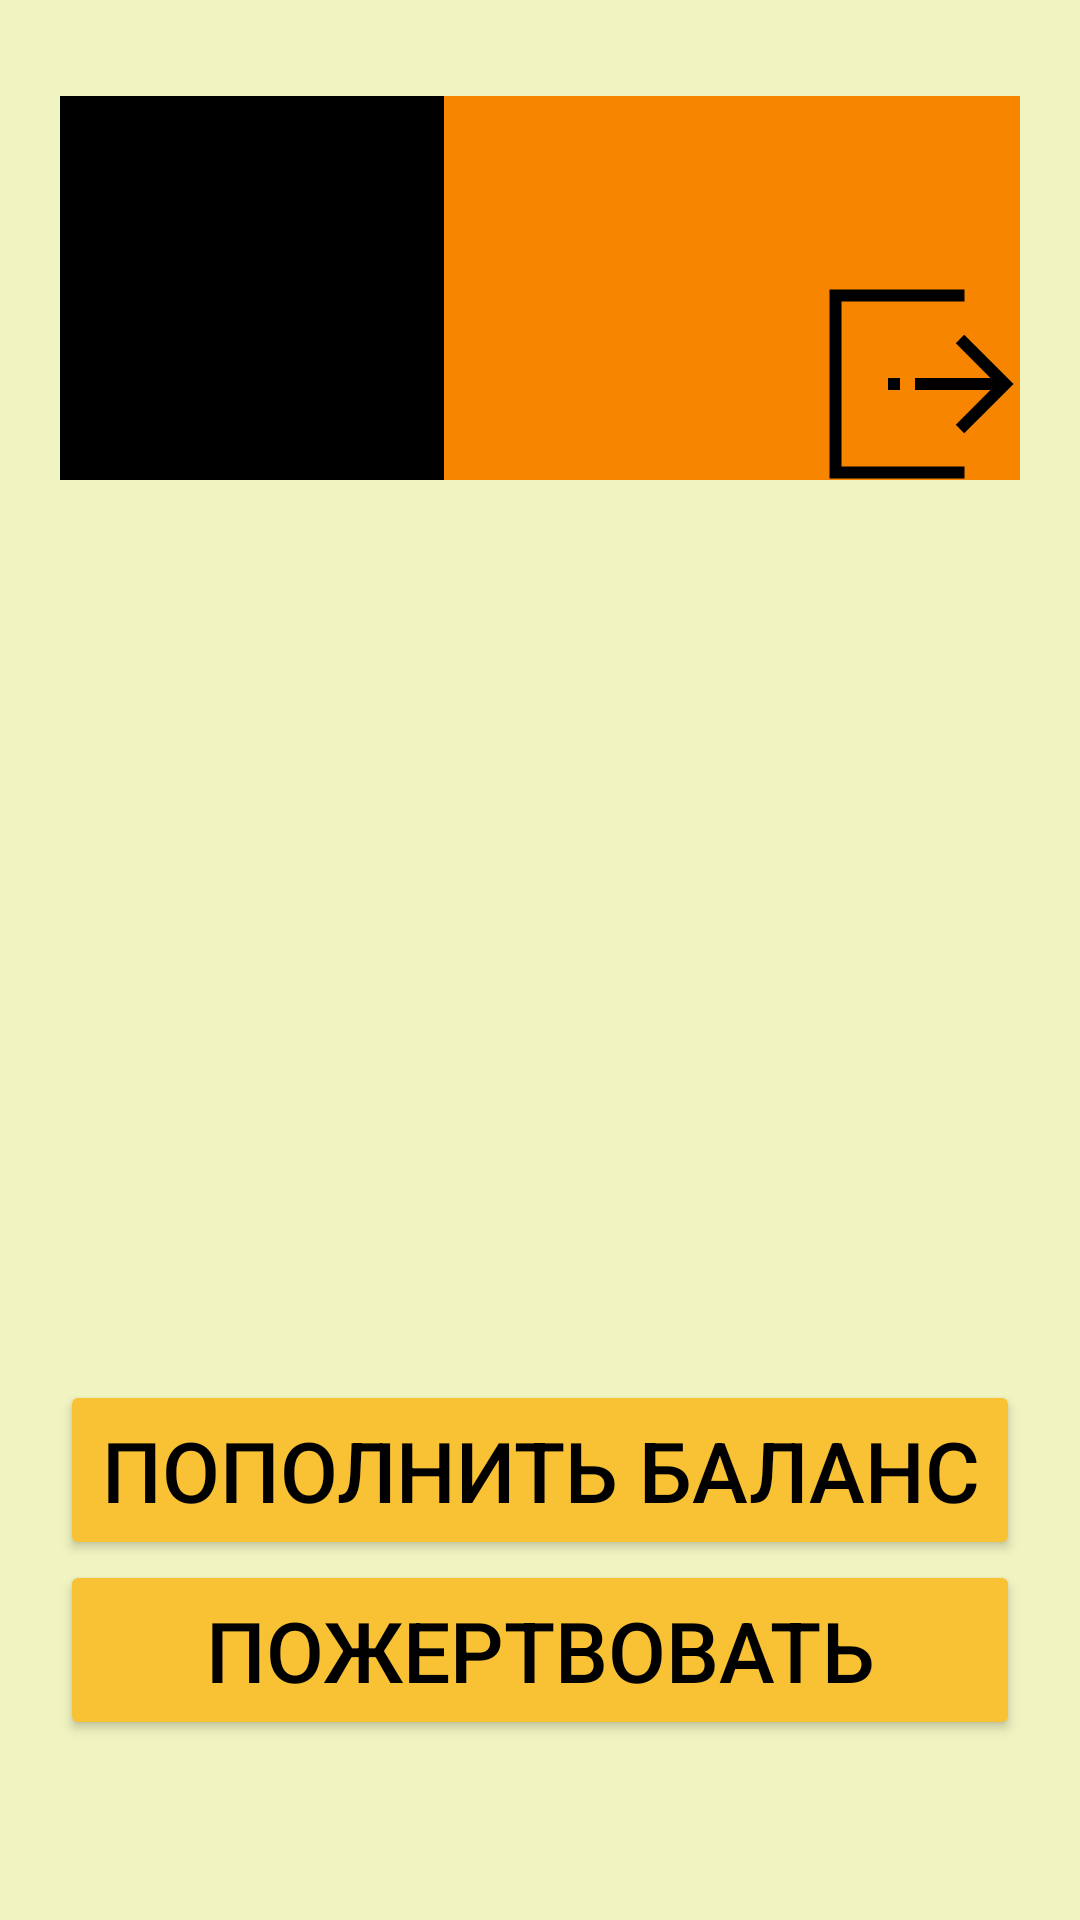

Here is an Android app screen rendered from its layout file. Give the layout XML and the strings, colors and styles it references.
<!-- AndroidManifest.xml: application theme Base.Theme.ProjectLol -->
<!-- res/layout/activity_profile.xml -->
<?xml version="1.0" encoding="utf-8"?>
<androidx.constraintlayout.widget.ConstraintLayout xmlns:android="http://schemas.android.com/apk/res/android"
    xmlns:app="http://schemas.android.com/apk/res-auto"
    xmlns:tools="http://schemas.android.com/tools"
    android:id="@+id/main"
    android:layout_width="match_parent"
    android:layout_height="match_parent"

    android:background="@color/Tusk"
    tools:context=".profile">

    <LinearLayout
        android:layout_marginTop="32dp"
        android:layout_marginStart="20dp"
        android:layout_marginEnd="20dp"
        android:id="@+id/linearLayout3"
        android:layout_width="match_parent"
        android:layout_height="wrap_content"
        app:layout_constraintEnd_toEndOf="parent"
        android:background="@color/Tangerine"
        app:layout_constraintTop_toTopOf="parent">

        <ImageView
            android:layout_width="128dp"
            android:layout_height="128dp"
            android:background="@color/black"
            android:src="@drawable/ic_unknownuser_background"/>

        <LinearLayout
            android:layout_width="match_parent"
            android:layout_height="match_parent"
            android:layout_weight="1"

            android:orientation="vertical">

            <TextView
                android:id="@+id/tvUserName"
                android:layout_width="match_parent"
                android:layout_height="60dp"
                android:textSize="14sp"
                android:maxLines="2"
                android:fontFamily="@font/readexprothree"
                android:paddingStart="10dp"
                android:textStyle="bold"
                app:layout_constraintTop_toTopOf="parent" />

            <TextView
                android:id="@+id/tvBalance"
                android:layout_width="match_parent"
                android:layout_height="60dp"
                android:fontFamily="@font/readexprothree"
                android:paddingStart="10dp"
                android:textSize="14sp"
                app:layout_constraintBottom_toBottomOf="parent"
                app:layout_constraintTop_toBottomOf="@+id/tvUserName" />
        </LinearLayout>
        <ImageButton
            android:id="@+id/signOutButton"
            android:layout_width="64dp"
            android:layout_height="64dp"
            android:layout_gravity="bottom"
            android:background="@color/Tangerine"
            android:src="@drawable/icn_logoutsecond"/>
    </LinearLayout>


    <Button
        android:id="@+id/makeNewDonation"
        android:layout_width="match_parent"
        android:layout_height="60dp"
        android:layout_marginStart="20dp"
        android:layout_marginEnd="20dp"
        android:layout_marginBottom="60dp"
        android:text="Пожертвовать"
        style="@style/MainButtonStyle"
        app:layout_constraintBottom_toBottomOf="parent"/>

    <Button
        android:id="@+id/withdrawBalance"
        style="@style/MainButtonStyle"
        android:layout_width="match_parent"
        android:layout_marginStart="20dp"
        android:layout_marginEnd="20dp"
        android:layout_height="60dp"
        android:text="Пополнить баланс"
        app:layout_constraintBottom_toTopOf="@+id/makeNewDonation"
        tools:layout_editor_absoluteX="0dp" />

    <ProgressBar
        android:id="@+id/progressBarProfile"
        android:layout_width="wrap_content"
        android:layout_height="wrap_content"
        android:visibility="gone"
        app:layout_constraintBottom_toTopOf="@+id/withdrawBalance"
        app:layout_constraintEnd_toEndOf="parent"
        app:layout_constraintStart_toStartOf="parent"
        app:layout_constraintTop_toBottomOf="@+id/linearLayout3" />

</androidx.constraintlayout.widget.ConstraintLayout>
<!-- resources referenced by this layout -->
<resources>
  <color name="Tangerine">#F78500</color>
  <color name="Tusk">#F0F4C1</color>
  <color name="black">#FF000000</color>
  <!-- drawable icn_logoutsecond (drawable) -->
  <vector xmlns:android="http://schemas.android.com/apk/res/android" android:height="64dp" android:viewportHeight="128" android:viewportWidth="128" android:width="64dp">
        
      <path android:fillColor="#FF000000" android:pathData="M91,119l-82,0l0,-110l82,0l0,-8l-90,0l0,126l90,0z"/>
        
      <path android:fillColor="#FF000000" android:pathData="M40,60h8v8h-8z"/>
        
      <path android:fillColor="#FF000000" android:pathData="M90.8,96.8l32.9,-32.8l-32.9,-32.8l-5.6,5.6l23.1,23.2l-50.3,0l0,8l50.3,0l-23.1,23.2z"/>
      
  </vector>
  <style name="MainButtonStyle" parent="Widget.AppCompat.Button">
          <item name="background">@drawable/shape_roundedbutton_background</item>
          <item name="backgroundTint">@color/Saffron</item>
          <item name="android:textColor">@color/black</item>
          <item name="android:textSize">28sp</item>
      </style>
  <style name="Base.Theme.ProjectLol" parent="Theme.Material3.Light.NoActionBar">
          <item name="backgroundColor">@color/Tusk</item>
          <item name="android:windowFullscreen">true</item>
      </style>
  <!-- drawable shape_roundedbutton_background (drawable) -->
  <?xml version="1.0" encoding="utf-8"?>
  <shape xmlns:android="http://schemas.android.com/apk/res/android">
  
      <solid android:color="@color/white"/>
      <corners android:radius="15dp"/>
      <stroke android:width="1dp" android:color="@color/black"/>
  
  </shape>
  <color name="Saffron">#F9C134</color>
  <color name="white">#FFFFFFFF</color>
</resources>
